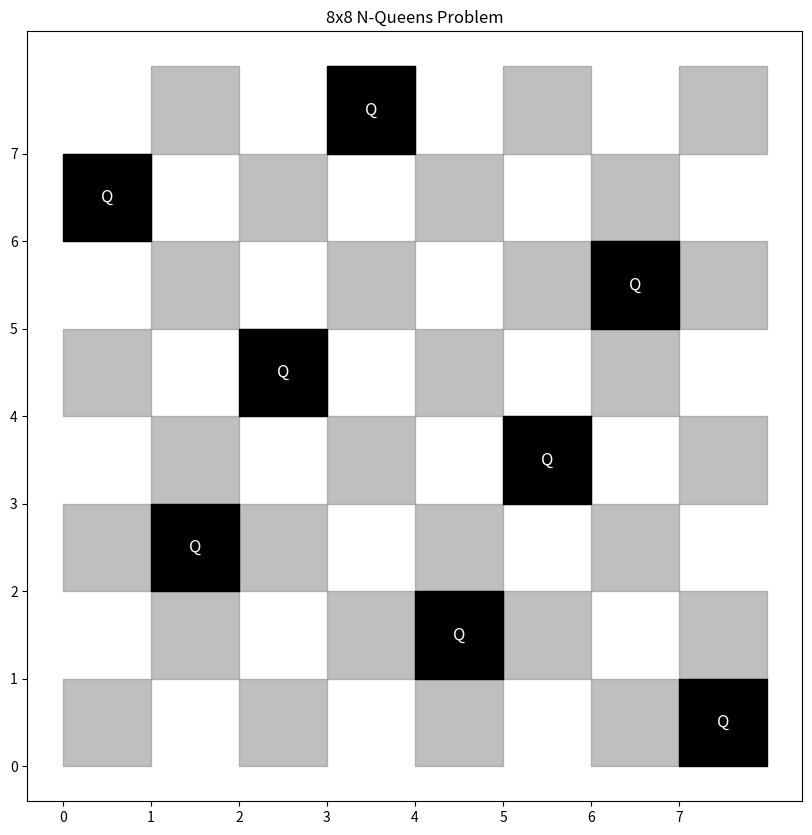

Generate this figure with matplotlib:
import matplotlib.pyplot as plt
import matplotlib.image as mpimg
import numpy as np

# 2023-12, Planning and Reasoning Project
# [redacted]

# quick visualization of the N-Queens problem,
# based on the output of the Z3 solver for a given n

# TO USE: SPECIFY N ...
n = 8

# ... AND SMT2 OUTPUT from Z3 solver
smt2_output = """
    (define-fun x1y6 () Bool false)
    (define-fun x1y0 () Bool false)
    (define-fun x3y2 () Bool false)
    (define-fun x6y4 () Bool false)
    (define-fun x6y7 () Bool false)
    (define-fun x0y5 () Bool false)
    (define-fun x6y2 () Bool false)
    (define-fun x6y3 () Bool false)
    (define-fun x1y5 () Bool false)
    (define-fun x7y5 () Bool false)
    (define-fun x3y6 () Bool false)
    (define-fun x4y1 () Bool true)
    (define-fun x1y3 () Bool false)
    (define-fun x1y4 () Bool false)
    (define-fun x7y7 () Bool false)
    (define-fun x2y2 () Bool false)
    (define-fun x5y0 () Bool false)
    (define-fun x3y1 () Bool false)
    (define-fun x0y6 () Bool true)
    (define-fun x7y6 () Bool false)
    (define-fun x0y3 () Bool false)
    (define-fun x1y7 () Bool false)
    (define-fun x6y6 () Bool false)
    (define-fun x2y0 () Bool false)
    (define-fun x0y4 () Bool false)
    (define-fun x5y2 () Bool false)
    (define-fun x3y0 () Bool false)
    (define-fun x2y5 () Bool false)
    (define-fun x5y1 () Bool false)
    (define-fun x0y2 () Bool false)
    (define-fun x6y0 () Bool false)
    (define-fun x7y4 () Bool false)
    (define-fun x5y5 () Bool false)
    (define-fun x1y1 () Bool false)
    (define-fun x2y7 () Bool false)
    (define-fun x6y1 () Bool false)
    (define-fun x4y5 () Bool false)
    (define-fun x5y4 () Bool false)
    (define-fun x0y1 () Bool false)
    (define-fun x7y1 () Bool false)
    (define-fun x5y7 () Bool false)
    (define-fun x1y2 () Bool true)
    (define-fun x3y3 () Bool false)
    (define-fun x4y3 () Bool false)
    (define-fun x6y5 () Bool true)
    (define-fun x3y5 () Bool false)
    (define-fun x2y1 () Bool false)
    (define-fun x0y0 () Bool false)
    (define-fun x4y2 () Bool false)
    (define-fun x0y7 () Bool false)
    (define-fun x2y4 () Bool true)
    (define-fun x7y2 () Bool false)
    (define-fun x2y3 () Bool false)
    (define-fun x4y4 () Bool false)
    (define-fun x4y6 () Bool false)
    (define-fun x7y0 () Bool true)
    (define-fun x5y6 () Bool false)
    (define-fun x4y0 () Bool false)
    (define-fun x3y7 () Bool true)
    (define-fun x5y3 () Bool true)
    (define-fun x4y7 () Bool false)
    (define-fun x3y4 () Bool false)
    (define-fun x2y6 () Bool false)
    (define-fun x7y3 () Bool false)
"""

####################
# DO NOT EDIT BELOW #
####################

# parse the output to extract queen positions to board representation
board = np.zeros((n, n), dtype=int)
for line in smt2_output.splitlines():
    if "define-fun" in line:
        parts = line.split()
        position = parts[1]
        value = parts[-1][:-1] # trim the trailing bracket
        if value == "true":
            #print(position)
            x, y = int(position[1]), int(position[3])
            board[y, x] = 1


plt.figure(figsize=(n + 2, n + 2))
plt.xticks(range(n))
plt.yticks(range(n))
plt.title(str(n) + 'x' + str(n) + ' N-Queens Problem')


# checkered pattern for the board
for y in range(n):
    for x in range(n):
        if (x + y) % 2 == 0:
            plt.fill_between([x, x + 1], [y, y], [y + 1, y + 1], color='gray', alpha=0.5)

# Place crown images instead of 'Q'
for y in range(n):
    for x in range(n):
        if board[y, x] == 1:
            plt.fill_between([x, x + 1], [y, y], [y + 1, y + 1], color='black', alpha=1)
            #plt.imshow(mpimg.imread('crown64.jpg'), extent=[x, x + 1, y, y + 1])
            plt.text(x + 0.5, y + 0.5, 'Q', fontsize=12, ha='center', va='center', color='white')

plt.show()
